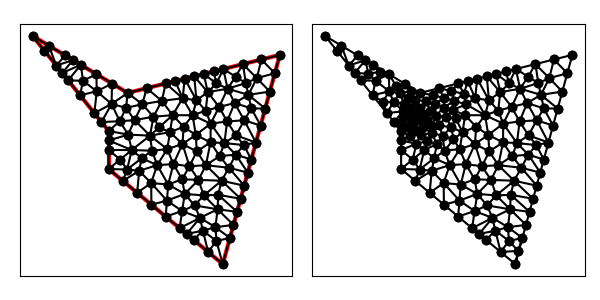

The table this chart was drawn from, first rows:
5.000000000000000000e+00, 1.400000000000000000e+01, 9.000000000000000000e+00, 9.000000000000000000e+00, 9.000000000000000000e+00, 7.000000000000000000e+00, 1.500000000000000000e+01, 2.000000000000000000e+00, 1.800000000000000000e+01, 1.300000000000000000e+01, 1.000000000000000000e+01, 1.100000000000000000e+01, 1.100000000000000000e+01, 1.125000000000000000e+01, 1.000000000000000000e+01, 1.100000000000000000e+01, 1.077231628757338378e+01, 1.040385447561137156e+01, 1.059077209585779400e+01, 1.088461815853712267e+01, 0.000000000000000000e+00, 1.515277799619790255e-01
5.000000000000000000e+00, 1.400000000000000000e+01, 9.000000000000000000e+00, 9.000000000000000000e+00, 9.000000000000000000e+00, 7.000000000000000000e+00, 1.500000000000000000e+01, 2.000000000000000000e+00, 1.800000000000000000e+01, 1.300000000000000000e+01, 1.000000000000000000e+01, 1.100000000000000000e+01, 9.916155723762708263e+00, 1.021733045484552349e+01, 1.000000000000000000e+01, 1.100000000000000000e+01, 9.155225553947465400e+00, 1.041879200511012193e+01, 9.690460425903390629e+00, 1.054537415331854788e+01, 0.000000000000000000e+00, 1.515277799619790255e-01
5.000000000000000000e+00, 1.400000000000000000e+01, 9.000000000000000000e+00, 9.000000000000000000e+00, 9.000000000000000000e+00, 7.000000000000000000e+00, 1.500000000000000000e+01, 2.000000000000000000e+00, 1.800000000000000000e+01, 1.300000000000000000e+01, 1.000000000000000000e+01, 1.100000000000000000e+01, 6.249390095108848797e+00, 1.243826238111394034e+01, 7.125612619996951835e+00, 1.272463242800182748e+01, 6.714985851425088192e+00, 1.297100848914494620e+01, 6.696662855510296275e+00, 1.271130109942023978e+01, 1.000000000000000000e+00, 3.527297518804393128e-01
5.000000000000000000e+00, 1.400000000000000000e+01, 9.000000000000000000e+00, 9.000000000000000000e+00, 9.000000000000000000e+00, 7.000000000000000000e+00, 1.500000000000000000e+01, 2.000000000000000000e+00, 1.800000000000000000e+01, 1.300000000000000000e+01, 1.000000000000000000e+01, 1.100000000000000000e+01, 7.655443666514394785e+00, 1.164216796700852186e+01, 7.536239388568816366e+00, 1.247825636685870876e+01, 6.874085142663273196e+00, 1.165739357167090873e+01, 7.355256065915494190e+00, 1.192593930184604822e+01, 1.000000000000000000e+00, 2.774125213682815394e-01
5.000000000000000000e+00, 1.400000000000000000e+01, 9.000000000000000000e+00, 9.000000000000000000e+00, 9.000000000000000000e+00, 7.000000000000000000e+00, 1.500000000000000000e+01, 2.000000000000000000e+00, 1.800000000000000000e+01, 1.300000000000000000e+01, 1.000000000000000000e+01, 1.100000000000000000e+01, 6.874085142663273196e+00, 1.165739357167090873e+01, 7.498780190217697594e+00, 1.087652476222787890e+01, 7.655443666514394785e+00, 1.164216796700852186e+01, 7.342769666465120970e+00, 1.139202876696910494e+01, 1.000000000000000000e+00, 5.000000000000000000e-01
5.000000000000000000e+00, 1.400000000000000000e+01, 9.000000000000000000e+00, 9.000000000000000000e+00, 9.000000000000000000e+00, 7.000000000000000000e+00, 1.500000000000000000e+01, 2.000000000000000000e+00, 1.800000000000000000e+01, 1.300000000000000000e+01, 1.000000000000000000e+01, 1.100000000000000000e+01, 8.375437276875574710e+00, 1.108465748774796644e+01, 7.655443666514394785e+00, 1.164216796700852186e+01, 7.498780190217697594e+00, 1.087652476222787890e+01, 7.843220377869222659e+00, 1.120111673899478966e+01, 1.000000000000000000e+00, 3.507896159104572087e-01
5.000000000000000000e+00, 1.400000000000000000e+01, 9.000000000000000000e+00, 9.000000000000000000e+00, 9.000000000000000000e+00, 7.000000000000000000e+00, 1.500000000000000000e+01, 2.000000000000000000e+00, 1.800000000000000000e+01, 1.300000000000000000e+01, 1.000000000000000000e+01, 1.100000000000000000e+01, 9.178746462856270938e+00, 1.149275212228623744e+01, 9.155225553947465400e+00, 1.041879200511012193e+01, 1.000000000000000000e+01, 1.100000000000000000e+01, 9.444657338934577595e+00, 1.097051470913211979e+01, 0.000000000000000000e+00, 1.515277799619790255e-01
5.000000000000000000e+00, 1.400000000000000000e+01, 9.000000000000000000e+00, 9.000000000000000000e+00, 9.000000000000000000e+00, 7.000000000000000000e+00, 1.500000000000000000e+01, 2.000000000000000000e+00, 1.800000000000000000e+01, 1.300000000000000000e+01, 1.000000000000000000e+01, 1.100000000000000000e+01, 6.249390095108848797e+00, 1.243826238111394034e+01, 6.714985851425088192e+00, 1.297100848914494620e+01, 5.857492925712543652e+00, 1.348550424457247310e+01, 6.273956290748827769e+00, 1.296492503827712106e+01, 1.000000000000000000e+00, 3.527297518804393128e-01
5.000000000000000000e+00, 1.400000000000000000e+01, 9.000000000000000000e+00, 9.000000000000000000e+00, 9.000000000000000000e+00, 7.000000000000000000e+00, 1.500000000000000000e+01, 2.000000000000000000e+00, 1.800000000000000000e+01, 1.300000000000000000e+01, 1.000000000000000000e+01, 1.100000000000000000e+01, 5.857492925712543652e+00, 1.348550424457247310e+01, 5.000000000000000000e+00, 1.400000000000000000e+01, 5.624695047554424399e+00, 1.321913119055697017e+01, 5.494062657755655721e+00, 1.356821181170981561e+01, 1.000000000000000000e+00, 5.000000000000000000e-01
5.000000000000000000e+00, 1.400000000000000000e+01, 9.000000000000000000e+00, 9.000000000000000000e+00, 9.000000000000000000e+00, 7.000000000000000000e+00, 1.500000000000000000e+01, 2.000000000000000000e+00, 1.800000000000000000e+01, 1.300000000000000000e+01, 1.000000000000000000e+01, 1.100000000000000000e+01, 5.857492925712543652e+00, 1.348550424457247310e+01, 5.624695047554424399e+00, 1.321913119055697017e+01, 6.249390095108848797e+00, 1.243826238111394034e+01, 5.910526022791938949e+00, 1.304763260541446179e+01, 1.000000000000000000e+00, 5.000000000000000000e-01
5.000000000000000000e+00, 1.400000000000000000e+01, 9.000000000000000000e+00, 9.000000000000000000e+00, 9.000000000000000000e+00, 7.000000000000000000e+00, 1.500000000000000000e+01, 2.000000000000000000e+00, 1.800000000000000000e+01, 1.300000000000000000e+01, 1.000000000000000000e+01, 1.100000000000000000e+01, 8.357492925712543652e+00, 1.198550424457247310e+01, 8.375437276875574710e+00, 1.108465748774796644e+01, 9.178746462856270938e+00, 1.149275212228623744e+01, 8.637225555148129175e+00, 1.152097128486889233e+01, 0.000000000000000000e+00, 1.733312568504560558e-01
5.000000000000000000e+00, 1.400000000000000000e+01, 9.000000000000000000e+00, 9.000000000000000000e+00, 9.000000000000000000e+00, 7.000000000000000000e+00, 1.500000000000000000e+01, 2.000000000000000000e+00, 1.800000000000000000e+01, 1.300000000000000000e+01, 1.000000000000000000e+01, 1.100000000000000000e+01, 9.000000000000000000e+00, 8.000000000000000000e+00, 9.608736478616897614e+00, 7.500000000000000000e+00, 1.021747295723379523e+01, 8.000000000000000000e+00, 9.608736478616897614e+00, 7.833333333333333037e+00, 1.000000000000000000e+00, 5.000000000000000000e-01
5.000000000000000000e+00, 1.400000000000000000e+01, 9.000000000000000000e+00, 9.000000000000000000e+00, 9.000000000000000000e+00, 7.000000000000000000e+00, 1.500000000000000000e+01, 2.000000000000000000e+00, 1.800000000000000000e+01, 1.300000000000000000e+01, 1.000000000000000000e+01, 1.100000000000000000e+01, 7.536239388568816366e+00, 1.247825636685870876e+01, 7.125612619996951835e+00, 1.272463242800182748e+01, 6.561737618886061441e+00, 1.204782797639242453e+01, 7.074529875817276547e+00, 1.241690559041765418e+01, 1.000000000000000000e+00, 2.774125213682815394e-01
5.000000000000000000e+00, 1.400000000000000000e+01, 9.000000000000000000e+00, 9.000000000000000000e+00, 9.000000000000000000e+00, 7.000000000000000000e+00, 1.500000000000000000e+01, 2.000000000000000000e+00, 1.800000000000000000e+01, 1.300000000000000000e+01, 1.000000000000000000e+01, 1.100000000000000000e+01, 7.536239388568816366e+00, 1.247825636685870876e+01, 7.655443666514394785e+00, 1.164216796700852186e+01, 8.357492925712543652e+00, 1.198550424457247310e+01, 7.849725326931917380e+00, 1.203530952614656790e+01, 0.000000000000000000e+00, 2.774125213682815394e-01
5.000000000000000000e+00, 1.400000000000000000e+01, 9.000000000000000000e+00, 9.000000000000000000e+00, 9.000000000000000000e+00, 7.000000000000000000e+00, 1.500000000000000000e+01, 2.000000000000000000e+00, 1.800000000000000000e+01, 1.300000000000000000e+01, 1.000000000000000000e+01, 1.100000000000000000e+01, 7.125612619996951835e+00, 1.272463242800182748e+01, 6.249390095108848797e+00, 1.243826238111394034e+01, 6.561737618886061441e+00, 1.204782797639242453e+01, 6.645580111330620987e+00, 1.240357426183606471e+01, 1.000000000000000000e+00, 5.000000000000000000e-01
5.000000000000000000e+00, 1.400000000000000000e+01, 9.000000000000000000e+00, 9.000000000000000000e+00, 9.000000000000000000e+00, 7.000000000000000000e+00, 1.500000000000000000e+01, 2.000000000000000000e+00, 1.800000000000000000e+01, 1.300000000000000000e+01, 1.000000000000000000e+01, 1.100000000000000000e+01, 7.536239388568816366e+00, 1.247825636685870876e+01, 6.561737618886061441e+00, 1.204782797639242453e+01, 6.874085142663273196e+00, 1.165739357167090873e+01, 6.990687383372717001e+00, 1.206115930497401401e+01, 1.000000000000000000e+00, 2.774125213682815394e-01
5.000000000000000000e+00, 1.400000000000000000e+01, 9.000000000000000000e+00, 9.000000000000000000e+00, 9.000000000000000000e+00, 7.000000000000000000e+00, 1.500000000000000000e+01, 2.000000000000000000e+00, 1.800000000000000000e+01, 1.300000000000000000e+01, 1.000000000000000000e+01, 1.100000000000000000e+01, 9.178746462856270938e+00, 1.149275212228623744e+01, 8.375437276875574710e+00, 1.108465748774796644e+01, 9.155225553947465400e+00, 1.041879200511012193e+01, 8.903136431226437608e+00, 1.099873387171477468e+01, 0.000000000000000000e+00, 1.733312568504560558e-01
5.000000000000000000e+00, 1.400000000000000000e+01, 9.000000000000000000e+00, 9.000000000000000000e+00, 9.000000000000000000e+00, 7.000000000000000000e+00, 1.500000000000000000e+01, 2.000000000000000000e+00, 1.800000000000000000e+01, 1.300000000000000000e+01, 1.000000000000000000e+01, 1.100000000000000000e+01, 8.357492925712543652e+00, 1.198550424457247310e+01, 7.655443666514394785e+00, 1.164216796700852186e+01, 8.375437276875574710e+00, 1.108465748774796644e+01, 8.129457956367504678e+00, 1.157077656644298713e+01, 0.000000000000000000e+00, 3.507896159104572087e-01
5.000000000000000000e+00, 1.400000000000000000e+01, 9.000000000000000000e+00, 9.000000000000000000e+00, 9.000000000000000000e+00, 7.000000000000000000e+00, 1.500000000000000000e+01, 2.000000000000000000e+00, 1.800000000000000000e+01, 1.300000000000000000e+01, 1.000000000000000000e+01, 1.100000000000000000e+01, 7.498780190217697594e+00, 1.087652476222787890e+01, 8.249390095108848797e+00, 9.938262381113940336e+00, 8.375437276875574710e+00, 1.108465748774796644e+01, 8.041202520734040959e+00, 1.063314821036326130e+01, 1.000000000000000000e+00, 3.507896159104572087e-01
5.000000000000000000e+00, 1.400000000000000000e+01, 9.000000000000000000e+00, 9.000000000000000000e+00, 9.000000000000000000e+00, 7.000000000000000000e+00, 1.500000000000000000e+01, 2.000000000000000000e+00, 1.800000000000000000e+01, 1.300000000000000000e+01, 1.000000000000000000e+01, 1.100000000000000000e+01, 8.375437276875574710e+00, 1.108465748774796644e+01, 8.249390095108848797e+00, 9.938262381113940336e+00, 9.155225553947465400e+00, 1.041879200511012193e+01, 8.593350975310629636e+00, 1.048057062465734113e+01, 1.000000000000000000e+00, 3.507896159104572087e-01
5.000000000000000000e+00, 1.400000000000000000e+01, 9.000000000000000000e+00, 9.000000000000000000e+00, 9.000000000000000000e+00, 7.000000000000000000e+00, 1.500000000000000000e+01, 2.000000000000000000e+00, 1.800000000000000000e+01, 1.300000000000000000e+01, 1.000000000000000000e+01, 1.100000000000000000e+01, 9.585955514975847080e+00, 9.512425259583686454e+00, 8.624695047554425287e+00, 9.469131190556970168e+00, 9.000000000000000000e+00, 9.000000000000000000e+00, 9.070216854176758048e+00, 9.327185483380219466e+00, 1.000000000000000000e+00, 8.498166729964531929e-02
5.000000000000000000e+00, 1.400000000000000000e+01, 9.000000000000000000e+00, 9.000000000000000000e+00, 9.000000000000000000e+00, 7.000000000000000000e+00, 1.500000000000000000e+01, 2.000000000000000000e+00, 1.800000000000000000e+01, 1.300000000000000000e+01, 1.000000000000000000e+01, 1.100000000000000000e+01, 9.000000000000000000e+00, 8.500000000000000000e+00, 9.000000000000000000e+00, 8.000000000000000000e+00, 1.021747295723379523e+01, 8.000000000000000000e+00, 9.405824319077931150e+00, 8.166666666666666075e+00, 1.000000000000000000e+00, 5.000000000000000000e-01
5.000000000000000000e+00, 1.400000000000000000e+01, 9.000000000000000000e+00, 9.000000000000000000e+00, 9.000000000000000000e+00, 7.000000000000000000e+00, 1.500000000000000000e+01, 2.000000000000000000e+00, 1.800000000000000000e+01, 1.300000000000000000e+01, 1.000000000000000000e+01, 1.100000000000000000e+01, 1.036231938224638860e+01, 9.568840308876806589e+00, 9.585955514975847080e+00, 9.512425259583686454e+00, 1.002732661061675223e+01, 8.808662431833338857e+00, 9.991867169279663230e+00, 9.296642666764611818e+00, 0.000000000000000000e+00, 8.498166729964531929e-02
5.000000000000000000e+00, 1.400000000000000000e+01, 9.000000000000000000e+00, 9.000000000000000000e+00, 9.000000000000000000e+00, 7.000000000000000000e+00, 1.500000000000000000e+01, 2.000000000000000000e+00, 1.800000000000000000e+01, 1.300000000000000000e+01, 1.000000000000000000e+01, 1.100000000000000000e+01, 9.155225553947465400e+00, 1.041879200511012193e+01, 8.249390095108848797e+00, 9.938262381113940336e+00, 8.624695047554425287e+00, 9.469131190556970168e+00, 8.676436898870246495e+00, 9.942061858927011997e+00, 1.000000000000000000e+00, 5.000000000000000000e-01
5.000000000000000000e+00, 1.400000000000000000e+01, 9.000000000000000000e+00, 9.000000000000000000e+00, 9.000000000000000000e+00, 7.000000000000000000e+00, 1.500000000000000000e+01, 2.000000000000000000e+00, 1.800000000000000000e+01, 1.300000000000000000e+01, 1.000000000000000000e+01, 1.100000000000000000e+01, 1.060627583026165865e+01, 6.906082915994870675e+00, 1.123653560383544558e+01, 6.265218406327753620e+00, 1.155235721311263752e+01, 7.206161457198294151e+00, 1.113172288240324725e+01, 6.792487593173639482e+00, 0.000000000000000000e+00, 5.000000000000000000e-01
5.000000000000000000e+00, 1.400000000000000000e+01, 9.000000000000000000e+00, 9.000000000000000000e+00, 9.000000000000000000e+00, 7.000000000000000000e+00, 1.500000000000000000e+01, 2.000000000000000000e+00, 1.800000000000000000e+01, 1.300000000000000000e+01, 1.000000000000000000e+01, 1.100000000000000000e+01, 9.155225553947465400e+00, 1.041879200511012193e+01, 8.624695047554425287e+00, 9.469131190556970168e+00, 9.585955514975847080e+00, 9.512425259583686454e+00, 9.121958705492579256e+00, 9.800116151750259519e+00, 1.000000000000000000e+00, 8.498166729964531929e-02
5.000000000000000000e+00, 1.400000000000000000e+01, 9.000000000000000000e+00, 9.000000000000000000e+00, 9.000000000000000000e+00, 7.000000000000000000e+00, 1.500000000000000000e+01, 2.000000000000000000e+00, 1.800000000000000000e+01, 1.300000000000000000e+01, 1.000000000000000000e+01, 1.100000000000000000e+01, 1.077231628757338378e+01, 1.040385447561137156e+01, 1.036231938224638860e+01, 9.568840308876806589e+00, 1.135652850462930097e+01, 9.750786173831318848e+00, 1.083038805814969230e+01, 9.907826986106497813e+00, 0.000000000000000000e+00, 1.770659702646566191e-01
5.000000000000000000e+00, 1.400000000000000000e+01, 9.000000000000000000e+00, 9.000000000000000000e+00, 9.000000000000000000e+00, 7.000000000000000000e+00, 1.500000000000000000e+01, 2.000000000000000000e+00, 1.800000000000000000e+01, 1.300000000000000000e+01, 1.000000000000000000e+01, 1.100000000000000000e+01, 1.036231938224638860e+01, 9.568840308876806589e+00, 9.916155723762708263e+00, 1.021733045484552349e+01, 9.585955514975847080e+00, 9.512425259583686454e+00, 9.954810206994981314e+00, 9.766198674435338845e+00, 0.000000000000000000e+00, 8.498166729964531929e-02
5.000000000000000000e+00, 1.400000000000000000e+01, 9.000000000000000000e+00, 9.000000000000000000e+00, 9.000000000000000000e+00, 7.000000000000000000e+00, 1.500000000000000000e+01, 2.000000000000000000e+00, 1.800000000000000000e+01, 1.300000000000000000e+01, 1.000000000000000000e+01, 1.100000000000000000e+01, 9.585955514975847080e+00, 9.512425259583686454e+00, 9.916155723762708263e+00, 1.021733045484552349e+01, 9.155225553947465400e+00, 1.041879200511012193e+01, 9.552445597562007507e+00, 1.004951590651310944e+01, 0.000000000000000000e+00, 8.498166729964531929e-02
5.000000000000000000e+00, 1.400000000000000000e+01, 9.000000000000000000e+00, 9.000000000000000000e+00, 9.000000000000000000e+00, 7.000000000000000000e+00, 1.500000000000000000e+01, 2.000000000000000000e+00, 1.800000000000000000e+01, 1.300000000000000000e+01, 1.000000000000000000e+01, 1.100000000000000000e+01, 1.206580671868659316e+01, 5.341468062423911256e+00, 1.300231403672901997e+01, 5.691536058679155907e+00, 1.213161343737318454e+01, 6.182936124847822512e+00, 1.239991139759626471e+01, 5.738646748650296558e+00, 0.000000000000000000e+00, 5.000000000000000000e-01
5.000000000000000000e+00, 1.400000000000000000e+01, 9.000000000000000000e+00, 9.000000000000000000e+00, 9.000000000000000000e+00, 7.000000000000000000e+00, 1.500000000000000000e+01, 2.000000000000000000e+00, 1.800000000000000000e+01, 1.300000000000000000e+01, 1.000000000000000000e+01, 1.100000000000000000e+01, 1.421084340764898180e+01, 1.104173674319973486e+01, 1.466849510698300740e+01, 1.149974079889459055e+01, 1.400000000000000000e+01, 1.200000000000000000e+01, 1.429311283821066247e+01, 1.151382584736477632e+01, 0.000000000000000000e+00, 5.000000000000000000e-01
5.000000000000000000e+00, 1.400000000000000000e+01, 9.000000000000000000e+00, 9.000000000000000000e+00, 9.000000000000000000e+00, 7.000000000000000000e+00, 1.500000000000000000e+01, 2.000000000000000000e+00, 1.800000000000000000e+01, 1.300000000000000000e+01, 1.000000000000000000e+01, 1.100000000000000000e+01, 9.000000000000000000e+00, 9.000000000000000000e+00, 1.002732661061675223e+01, 8.808662431833338857e+00, 9.585955514975847080e+00, 9.512425259583686454e+00, 9.537760708530866438e+00, 9.107029230472342363e+00, 1.000000000000000000e+00, 8.498166729964531929e-02
5.000000000000000000e+00, 1.400000000000000000e+01, 9.000000000000000000e+00, 9.000000000000000000e+00, 9.000000000000000000e+00, 7.000000000000000000e+00, 1.500000000000000000e+01, 2.000000000000000000e+00, 1.800000000000000000e+01, 1.300000000000000000e+01, 1.000000000000000000e+01, 1.100000000000000000e+01, 1.155235721311263752e+01, 7.206161457198294151e+00, 1.208090565344881462e+01, 8.046252916556257517e+00, 1.128351062617604050e+01, 7.961623251363033837e+00, 1.163892449757916303e+01, 7.738012541705860947e+00, 0.000000000000000000e+00, 5.000000000000000000e-01
5.000000000000000000e+00, 1.400000000000000000e+01, 9.000000000000000000e+00, 9.000000000000000000e+00, 9.000000000000000000e+00, 7.000000000000000000e+00, 1.500000000000000000e+01, 2.000000000000000000e+00, 1.800000000000000000e+01, 1.300000000000000000e+01, 1.000000000000000000e+01, 1.100000000000000000e+01, 1.002732661061675223e+01, 8.808662431833338857e+00, 1.117619554975715168e+01, 8.756283231557880242e+00, 1.036231938224638860e+01, 9.568840308876806589e+00, 1.052194718087343084e+01, 9.044595324089343080e+00, 0.000000000000000000e+00, 1.770659702646566191e-01
5.000000000000000000e+00, 1.400000000000000000e+01, 9.000000000000000000e+00, 9.000000000000000000e+00, 9.000000000000000000e+00, 7.000000000000000000e+00, 1.500000000000000000e+01, 2.000000000000000000e+00, 1.800000000000000000e+01, 1.300000000000000000e+01, 1.000000000000000000e+01, 1.100000000000000000e+01, 1.128351062617604050e+01, 7.961623251363033837e+00, 1.073563488568060720e+01, 7.568113259395344627e+00, 1.155235721311263752e+01, 7.206161457198294151e+00, 1.119050090832309508e+01, 7.578632655985558131e+00, 0.000000000000000000e+00, 5.000000000000000000e-01
5.000000000000000000e+00, 1.400000000000000000e+01, 9.000000000000000000e+00, 9.000000000000000000e+00, 9.000000000000000000e+00, 7.000000000000000000e+00, 1.500000000000000000e+01, 2.000000000000000000e+00, 1.800000000000000000e+01, 1.300000000000000000e+01, 1.000000000000000000e+01, 1.100000000000000000e+01, 9.000000000000000000e+00, 7.000000000000000000e+00, 9.750000000000000000e+00, 6.375000000000000000e+00, 9.971227089144919731e+00, 6.974148007888642198e+00, 9.573742363048305393e+00, 6.783049335962881621e+00, 1.000000000000000000e+00, 5.000000000000000000e-01
5.000000000000000000e+00, 1.400000000000000000e+01, 9.000000000000000000e+00, 9.000000000000000000e+00, 9.000000000000000000e+00, 7.000000000000000000e+00, 1.500000000000000000e+01, 2.000000000000000000e+00, 1.800000000000000000e+01, 1.300000000000000000e+01, 1.000000000000000000e+01, 1.100000000000000000e+01, 9.000000000000000000e+00, 8.500000000000000000e+00, 1.021747295723379523e+01, 8.000000000000000000e+00, 1.002732661061675223e+01, 8.808662431833338857e+00, 9.748266522616850338e+00, 8.436220810611112952e+00, 1.000000000000000000e+00, 1.788090736181336959e-01
5.000000000000000000e+00, 1.400000000000000000e+01, 9.000000000000000000e+00, 9.000000000000000000e+00, 9.000000000000000000e+00, 7.000000000000000000e+00, 1.500000000000000000e+01, 2.000000000000000000e+00, 1.800000000000000000e+01, 1.300000000000000000e+01, 1.000000000000000000e+01, 1.100000000000000000e+01, 9.608736478616897614e+00, 7.500000000000000000e+00, 9.971227089144919731e+00, 6.974148007888642198e+00, 1.021747295723379523e+01, 8.000000000000000000e+00, 9.932478841665203007e+00, 7.491382669296214658e+00, 0.000000000000000000e+00, 5.000000000000000000e-01
5.000000000000000000e+00, 1.400000000000000000e+01, 9.000000000000000000e+00, 9.000000000000000000e+00, 9.000000000000000000e+00, 7.000000000000000000e+00, 1.500000000000000000e+01, 2.000000000000000000e+00, 1.800000000000000000e+01, 1.300000000000000000e+01, 1.000000000000000000e+01, 1.100000000000000000e+01, 1.002732661061675223e+01, 8.808662431833338857e+00, 9.000000000000000000e+00, 9.000000000000000000e+00, 9.000000000000000000e+00, 8.500000000000000000e+00, 9.342442203538917411e+00, 8.769554143944446878e+00, 1.000000000000000000e+00, 1.788090736181336959e-01
5.000000000000000000e+00, 1.400000000000000000e+01, 9.000000000000000000e+00, 9.000000000000000000e+00, 9.000000000000000000e+00, 7.000000000000000000e+00, 1.500000000000000000e+01, 2.000000000000000000e+00, 1.800000000000000000e+01, 1.300000000000000000e+01, 1.000000000000000000e+01, 1.100000000000000000e+01, 9.000000000000000000e+00, 8.000000000000000000e+00, 9.000000000000000000e+00, 7.000000000000000000e+00, 9.608736478616897614e+00, 7.500000000000000000e+00, 9.202912159538966463e+00, 7.500000000000000000e+00, 1.000000000000000000e+00, 5.000000000000000000e-01
5.000000000000000000e+00, 1.400000000000000000e+01, 9.000000000000000000e+00, 9.000000000000000000e+00, 9.000000000000000000e+00, 7.000000000000000000e+00, 1.500000000000000000e+01, 2.000000000000000000e+00, 1.800000000000000000e+01, 1.300000000000000000e+01, 1.000000000000000000e+01, 1.100000000000000000e+01, 1.125000000000000000e+01, 5.125000000000000000e+00, 1.206580671868659316e+01, 5.341468062423911256e+00, 1.123653560383544558e+01, 6.265218406327753620e+00, 1.151744744084067840e+01, 5.577228822917221329e+00, 1.000000000000000000e+00, 5.000000000000000000e-01
5.000000000000000000e+00, 1.400000000000000000e+01, 9.000000000000000000e+00, 9.000000000000000000e+00, 9.000000000000000000e+00, 7.000000000000000000e+00, 1.500000000000000000e+01, 2.000000000000000000e+00, 1.800000000000000000e+01, 1.300000000000000000e+01, 1.000000000000000000e+01, 1.100000000000000000e+01, 9.750000000000000000e+00, 6.375000000000000000e+00, 1.050000000000000000e+01, 5.750000000000000000e+00, 1.060627583026165865e+01, 6.906082915994870675e+00, 1.028542527675388563e+01, 6.343694305331624150e+00, 1.000000000000000000e+00, 5.000000000000000000e-01
5.000000000000000000e+00, 1.400000000000000000e+01, 9.000000000000000000e+00, 9.000000000000000000e+00, 9.000000000000000000e+00, 7.000000000000000000e+00, 1.500000000000000000e+01, 2.000000000000000000e+00, 1.800000000000000000e+01, 1.300000000000000000e+01, 1.000000000000000000e+01, 1.100000000000000000e+01, 1.060627583026165865e+01, 6.906082915994870675e+00, 1.050000000000000000e+01, 5.750000000000000000e+00, 1.123653560383544558e+01, 6.265218406327753620e+00, 1.078093714469903297e+01, 6.307100440774207506e+00, 1.000000000000000000e+00, 5.000000000000000000e-01
5.000000000000000000e+00, 1.400000000000000000e+01, 9.000000000000000000e+00, 9.000000000000000000e+00, 9.000000000000000000e+00, 7.000000000000000000e+00, 1.500000000000000000e+01, 2.000000000000000000e+00, 1.800000000000000000e+01, 1.300000000000000000e+01, 1.000000000000000000e+01, 1.100000000000000000e+01, 1.213161343737318454e+01, 6.182936124847822512e+00, 1.123653560383544558e+01, 6.265218406327753620e+00, 1.206580671868659316e+01, 5.341468062423911256e+00, 1.181131858663174228e+01, 5.929874197866495500e+00, 0.000000000000000000e+00, 5.000000000000000000e-01
5.000000000000000000e+00, 1.400000000000000000e+01, 9.000000000000000000e+00, 9.000000000000000000e+00, 9.000000000000000000e+00, 7.000000000000000000e+00, 1.500000000000000000e+01, 2.000000000000000000e+00, 1.800000000000000000e+01, 1.300000000000000000e+01, 1.000000000000000000e+01, 1.100000000000000000e+01, 9.971227089144919731e+00, 6.974148007888642198e+00, 9.750000000000000000e+00, 6.375000000000000000e+00, 1.060627583026165865e+01, 6.906082915994870675e+00, 1.010916763980219280e+01, 6.751743641294503995e+00, 1.000000000000000000e+00, 5.000000000000000000e-01
5.000000000000000000e+00, 1.400000000000000000e+01, 9.000000000000000000e+00, 9.000000000000000000e+00, 9.000000000000000000e+00, 7.000000000000000000e+00, 1.500000000000000000e+01, 2.000000000000000000e+00, 1.800000000000000000e+01, 1.300000000000000000e+01, 1.000000000000000000e+01, 1.100000000000000000e+01, 1.411317924312822392e+01, 7.201223899957529540e+00, 1.363284714550436227e+01, 7.924094038115567784e+00, 1.324898401365143918e+01, 7.145692305940962719e+00, 1.366500346742800787e+01, 7.423670081338020310e+00, 0.000000000000000000e+00, 5.000000000000000000e-01
5.000000000000000000e+00, 1.400000000000000000e+01, 9.000000000000000000e+00, 9.000000000000000000e+00, 9.000000000000000000e+00, 7.000000000000000000e+00, 1.500000000000000000e+01, 2.000000000000000000e+00, 1.800000000000000000e+01, 1.300000000000000000e+01, 1.000000000000000000e+01, 1.100000000000000000e+01, 9.971227089144919731e+00, 6.974148007888642198e+00, 1.060627583026165865e+01, 6.906082915994870675e+00, 1.073563488568060720e+01, 7.568113259395344627e+00, 1.043771260169572734e+01, 7.149448061092951612e+00, 0.000000000000000000e+00, 5.000000000000000000e-01
5.000000000000000000e+00, 1.400000000000000000e+01, 9.000000000000000000e+00, 9.000000000000000000e+00, 9.000000000000000000e+00, 7.000000000000000000e+00, 1.500000000000000000e+01, 2.000000000000000000e+00, 1.800000000000000000e+01, 1.300000000000000000e+01, 1.000000000000000000e+01, 1.100000000000000000e+01, 9.000000000000000000e+00, 7.000000000000000000e+00, 9.971227089144919731e+00, 6.974148007888642198e+00, 9.608736478616897614e+00, 7.500000000000000000e+00, 9.526654522587271856e+00, 7.158049335962881621e+00, 1.000000000000000000e+00, 5.000000000000000000e-01
5.000000000000000000e+00, 1.400000000000000000e+01, 9.000000000000000000e+00, 9.000000000000000000e+00, 9.000000000000000000e+00, 7.000000000000000000e+00, 1.500000000000000000e+01, 2.000000000000000000e+00, 1.800000000000000000e+01, 1.300000000000000000e+01, 1.000000000000000000e+01, 1.100000000000000000e+01, 1.125000000000000000e+01, 5.125000000000000000e+00, 1.200000000000000000e+01, 4.500000000000000000e+00, 1.206580671868659316e+01, 5.341468062423911256e+00, 1.177193557289553105e+01, 4.988822687474637085e+00, 1.000000000000000000e+00, 5.000000000000000000e-01
5.000000000000000000e+00, 1.400000000000000000e+01, 9.000000000000000000e+00, 9.000000000000000000e+00, 9.000000000000000000e+00, 7.000000000000000000e+00, 1.500000000000000000e+01, 2.000000000000000000e+00, 1.800000000000000000e+01, 1.300000000000000000e+01, 1.000000000000000000e+01, 1.100000000000000000e+01, 1.240355794891395824e+01, 7.256938947122790751e+00, 1.213161343737318454e+01, 6.182936124847822512e+00, 1.286371675549072968e+01, 6.463046014889037849e+00, 1.246629604725929141e+01, 6.634307028953216445e+00, 0.000000000000000000e+00, 5.000000000000000000e-01
5.000000000000000000e+00, 1.400000000000000000e+01, 9.000000000000000000e+00, 9.000000000000000000e+00, 9.000000000000000000e+00, 7.000000000000000000e+00, 1.500000000000000000e+01, 2.000000000000000000e+00, 1.800000000000000000e+01, 1.300000000000000000e+01, 1.000000000000000000e+01, 1.100000000000000000e+01, 1.472788603351483161e+01, 4.884462248482459579e+00, 1.461541147033805998e+01, 3.942802233638126541e+00, 1.556250000000000000e+01, 4.062500000000000000e+00, 1.496859916795096446e+01, 4.296588160706861892e+00, 0.000000000000000000e+00, 5.000000000000000000e-01
5.000000000000000000e+00, 1.400000000000000000e+01, 9.000000000000000000e+00, 9.000000000000000000e+00, 9.000000000000000000e+00, 7.000000000000000000e+00, 1.500000000000000000e+01, 2.000000000000000000e+00, 1.800000000000000000e+01, 1.300000000000000000e+01, 1.000000000000000000e+01, 1.100000000000000000e+01, 1.123653560383544558e+01, 6.265218406327753620e+00, 1.050000000000000000e+01, 5.750000000000000000e+00, 1.125000000000000000e+01, 5.125000000000000000e+00, 1.099551186794514912e+01, 5.713406135442585132e+00, 1.000000000000000000e+00, 5.000000000000000000e-01
5.000000000000000000e+00, 1.400000000000000000e+01, 9.000000000000000000e+00, 9.000000000000000000e+00, 9.000000000000000000e+00, 7.000000000000000000e+00, 1.500000000000000000e+01, 2.000000000000000000e+00, 1.800000000000000000e+01, 1.300000000000000000e+01, 1.000000000000000000e+01, 1.100000000000000000e+01, 1.309766808060393473e+01, 3.585276599496720618e+00, 1.346355744080524808e+01, 3.280368799328959639e+00, 1.395346116923824376e+01, 3.761164725298881351e+00, 1.350489556354914278e+01, 3.542270041374854017e+00, 1.000000000000000000e+00, 5.000000000000000000e-01
5.000000000000000000e+00, 1.400000000000000000e+01, 9.000000000000000000e+00, 9.000000000000000000e+00, 9.000000000000000000e+00, 7.000000000000000000e+00, 1.500000000000000000e+01, 2.000000000000000000e+00, 1.800000000000000000e+01, 1.300000000000000000e+01, 1.000000000000000000e+01, 1.100000000000000000e+01, 1.286288369398912224e+01, 4.791485400377611725e+00, 1.351506556555457728e+01, 5.086318681606010195e+00, 1.300231403672901997e+01, 5.691536058679155907e+00, 1.312675443209090531e+01, 5.189780046887592313e+00, 0.000000000000000000e+00, 5.000000000000000000e-01
5.000000000000000000e+00, 1.400000000000000000e+01, 9.000000000000000000e+00, 9.000000000000000000e+00, 9.000000000000000000e+00, 7.000000000000000000e+00, 1.500000000000000000e+01, 2.000000000000000000e+00, 1.800000000000000000e+01, 1.300000000000000000e+01, 1.000000000000000000e+01, 1.100000000000000000e+01, 1.286288369398912224e+01, 4.791485400377611725e+00, 1.380219463662049861e+01, 4.430708466716595240e+00, 1.351506556555457728e+01, 5.086318681606010195e+00, 1.339338129872139938e+01, 4.769504182900072387e+00, 0.000000000000000000e+00, 5.000000000000000000e-01
5.000000000000000000e+00, 1.400000000000000000e+01, 9.000000000000000000e+00, 9.000000000000000000e+00, 9.000000000000000000e+00, 7.000000000000000000e+00, 1.500000000000000000e+01, 2.000000000000000000e+00, 1.800000000000000000e+01, 1.300000000000000000e+01, 1.000000000000000000e+01, 1.100000000000000000e+01, 1.483572568176958839e+01, 7.678553761364852015e+00, 1.532065432990291320e+01, 7.066406192735974479e+00, 1.568582689748371095e+01, 7.756717307701616271e+00, 1.528073563638540655e+01, 7.500559087267480329e+00, 0.000000000000000000e+00, 5.000000000000000000e-01
5.000000000000000000e+00, 1.400000000000000000e+01, 9.000000000000000000e+00, 9.000000000000000000e+00, 9.000000000000000000e+00, 7.000000000000000000e+00, 1.500000000000000000e+01, 2.000000000000000000e+00, 1.800000000000000000e+01, 1.300000000000000000e+01, 1.000000000000000000e+01, 1.100000000000000000e+01, 1.208090565344881462e+01, 8.046252916556257517e+00, 1.155235721311263752e+01, 7.206161457198294151e+00, 1.240355794891395824e+01, 7.256938947122790751e+00, 1.201227360515846954e+01, 7.503117773625780806e+00, 0.000000000000000000e+00, 5.000000000000000000e-01
5.000000000000000000e+00, 1.400000000000000000e+01, 9.000000000000000000e+00, 9.000000000000000000e+00, 9.000000000000000000e+00, 7.000000000000000000e+00, 1.500000000000000000e+01, 2.000000000000000000e+00, 1.800000000000000000e+01, 1.300000000000000000e+01, 1.000000000000000000e+01, 1.100000000000000000e+01, 1.286288369398912224e+01, 4.791485400377611725e+00, 1.206580671868659316e+01, 5.341468062423911256e+00, 1.200000000000000000e+01, 4.500000000000000000e+00, 1.230956347089190395e+01, 4.877651154267174327e+00, 1.000000000000000000e+00, 5.000000000000000000e-01
5.000000000000000000e+00, 1.400000000000000000e+01, 9.000000000000000000e+00, 9.000000000000000000e+00, 9.000000000000000000e+00, 7.000000000000000000e+00, 1.500000000000000000e+01, 2.000000000000000000e+00, 1.800000000000000000e+01, 1.300000000000000000e+01, 1.000000000000000000e+01, 1.100000000000000000e+01, 1.286371675549072968e+01, 6.463046014889037849e+00, 1.300231403672901997e+01, 5.691536058679155907e+00, 1.372303388406398916e+01, 6.428110873689641735e+00, 1.319635489209458079e+01, 6.194230982419277609e+00, 0.000000000000000000e+00, 5.000000000000000000e-01
5.000000000000000000e+00, 1.400000000000000000e+01, 9.000000000000000000e+00, 9.000000000000000000e+00, 9.000000000000000000e+00, 7.000000000000000000e+00, 1.500000000000000000e+01, 2.000000000000000000e+00, 1.800000000000000000e+01, 1.300000000000000000e+01, 1.000000000000000000e+01, 1.100000000000000000e+01, 1.537500000000000000e+01, 3.375000000000000000e+00, 1.461541147033805998e+01, 3.942802233638126541e+00, 1.466698216259432108e+01, 3.219813620993348113e+00, 1.488579787764412821e+01, 3.512538618210491403e+00, 0.000000000000000000e+00, 3.665085988367756675e-01
5.000000000000000000e+00, 1.400000000000000000e+01, 9.000000000000000000e+00, 9.000000000000000000e+00, 9.000000000000000000e+00, 7.000000000000000000e+00, 1.500000000000000000e+01, 2.000000000000000000e+00, 1.800000000000000000e+01, 1.300000000000000000e+01, 1.000000000000000000e+01, 1.100000000000000000e+01, 1.206580671868659316e+01, 5.341468062423911256e+00, 1.286288369398912224e+01, 4.791485400377611725e+00, 1.300231403672901997e+01, 5.691536058679155907e+00, 1.264366814980157727e+01, 5.274829840493559630e+00, 0.000000000000000000e+00, 5.000000000000000000e-01
... 126 more rows
